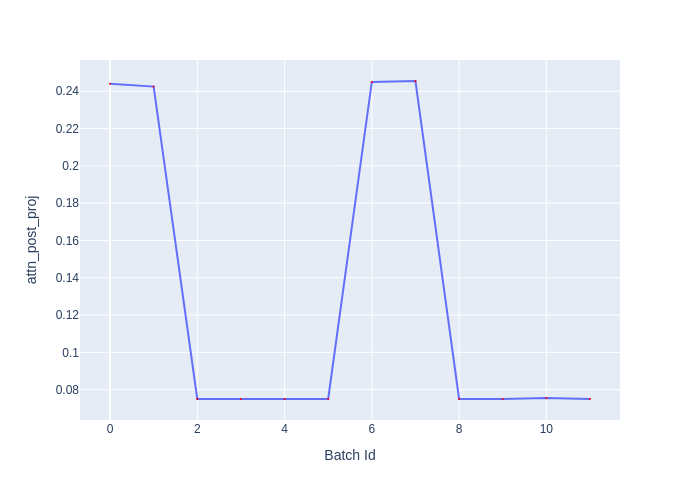

The file beside this chart, header and first rows:
Batch Id, attn_post_proj
0, 0.244
1, 0.2425
2, 0.075
3, 0.075
4, 0.075
5, 0.075
6, 0.245
7, 0.2455
8, 0.075
9, 0.075
10, 0.0755
11, 0.075
